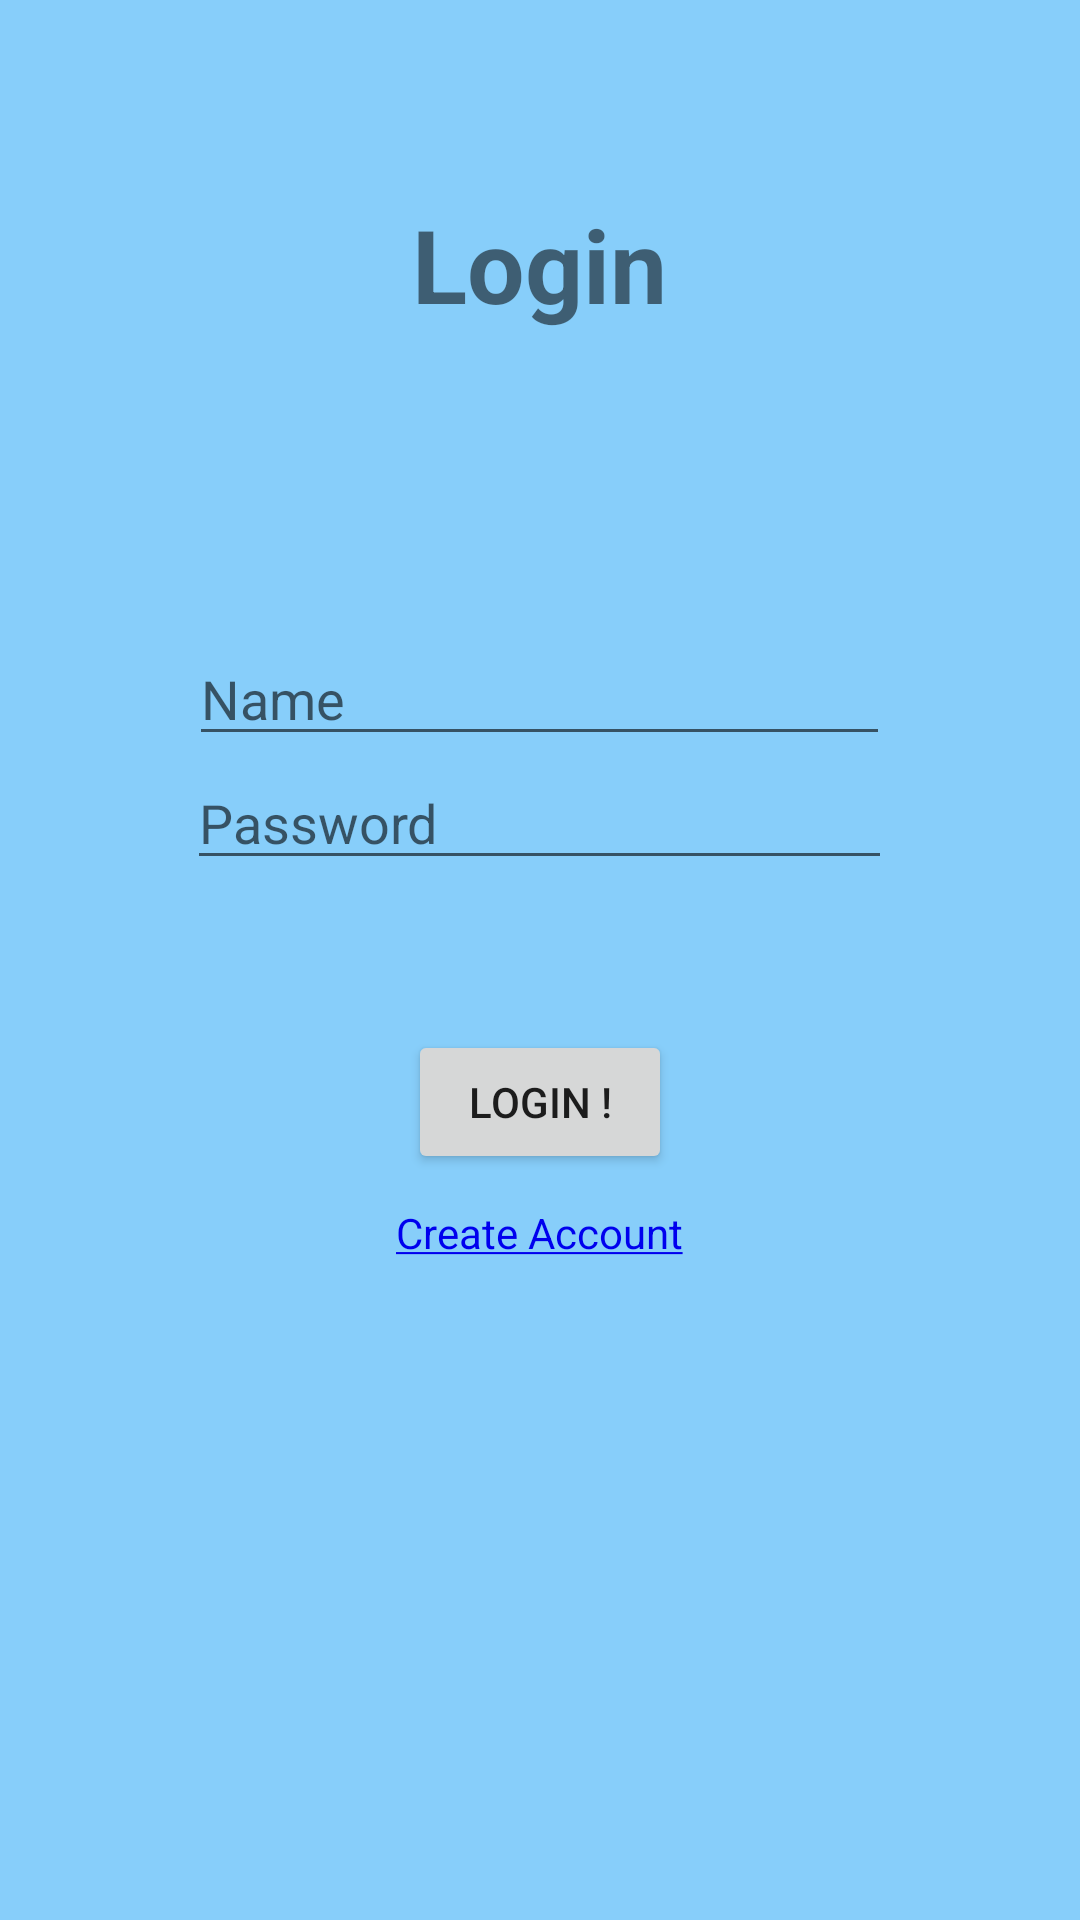

Layout XML and referenced resources for this Android screen:
<!-- AndroidManifest.xml: application theme Theme.RecipeExplorer -->
<!-- res/layout/login.xml -->
<?xml version="1.0" encoding="utf-8"?>
<LinearLayout xmlns:android="http://schemas.android.com/apk/res/android"
    android:orientation="vertical"
    android:layout_width="match_parent"
    android:layout_height="match_parent"
    android:gravity="center"
    android:background="#87CEFA">

    <TextView
        android:id="@+id/LoginText"
        android:layout_width="wrap_content"
        android:layout_height="wrap_content"
        android:layout_marginTop="-100dp"
        android:text="Login"
        android:textSize="34sp"
        android:textStyle="bold" />

    <EditText
        android:id="@+id/nameInput"
        android:layout_width="wrap_content"
        android:layout_height="wrap_content"
        android:layout_marginTop="100dp"
        android:inputType="text"
        android:hint="Name                                         " />

    <EditText
        android:id="@+id/pwInput"
        android:layout_width="wrap_content"
        android:layout_height="wrap_content"
        android:inputType="textPassword"
        android:hint="Password                                  " />

    <Button
        android:id="@+id/loginButton"
        android:layout_width="wrap_content"
        android:layout_height="wrap_content"
        android:layout_marginTop="50dp"
        android:text="Login !" />

    <TextView
        android:id="@+id/createAccBtn"
        android:layout_width="wrap_content"
        android:layout_height="wrap_content"
        android:layout_marginTop="10dp"
        android:text="@string/createAcc"
        android:textColor="#0000EE"
        android:clickable="true"
        android:onClick="CreateAccount" />

</LinearLayout>
<!-- resources referenced by this layout -->
<resources>
  <string name="createAcc"><u>Create Account</u></string>
  <style name="Theme.RecipeExplorer" parent="Theme.AppCompat.Light.NoActionBar" />
</resources>
